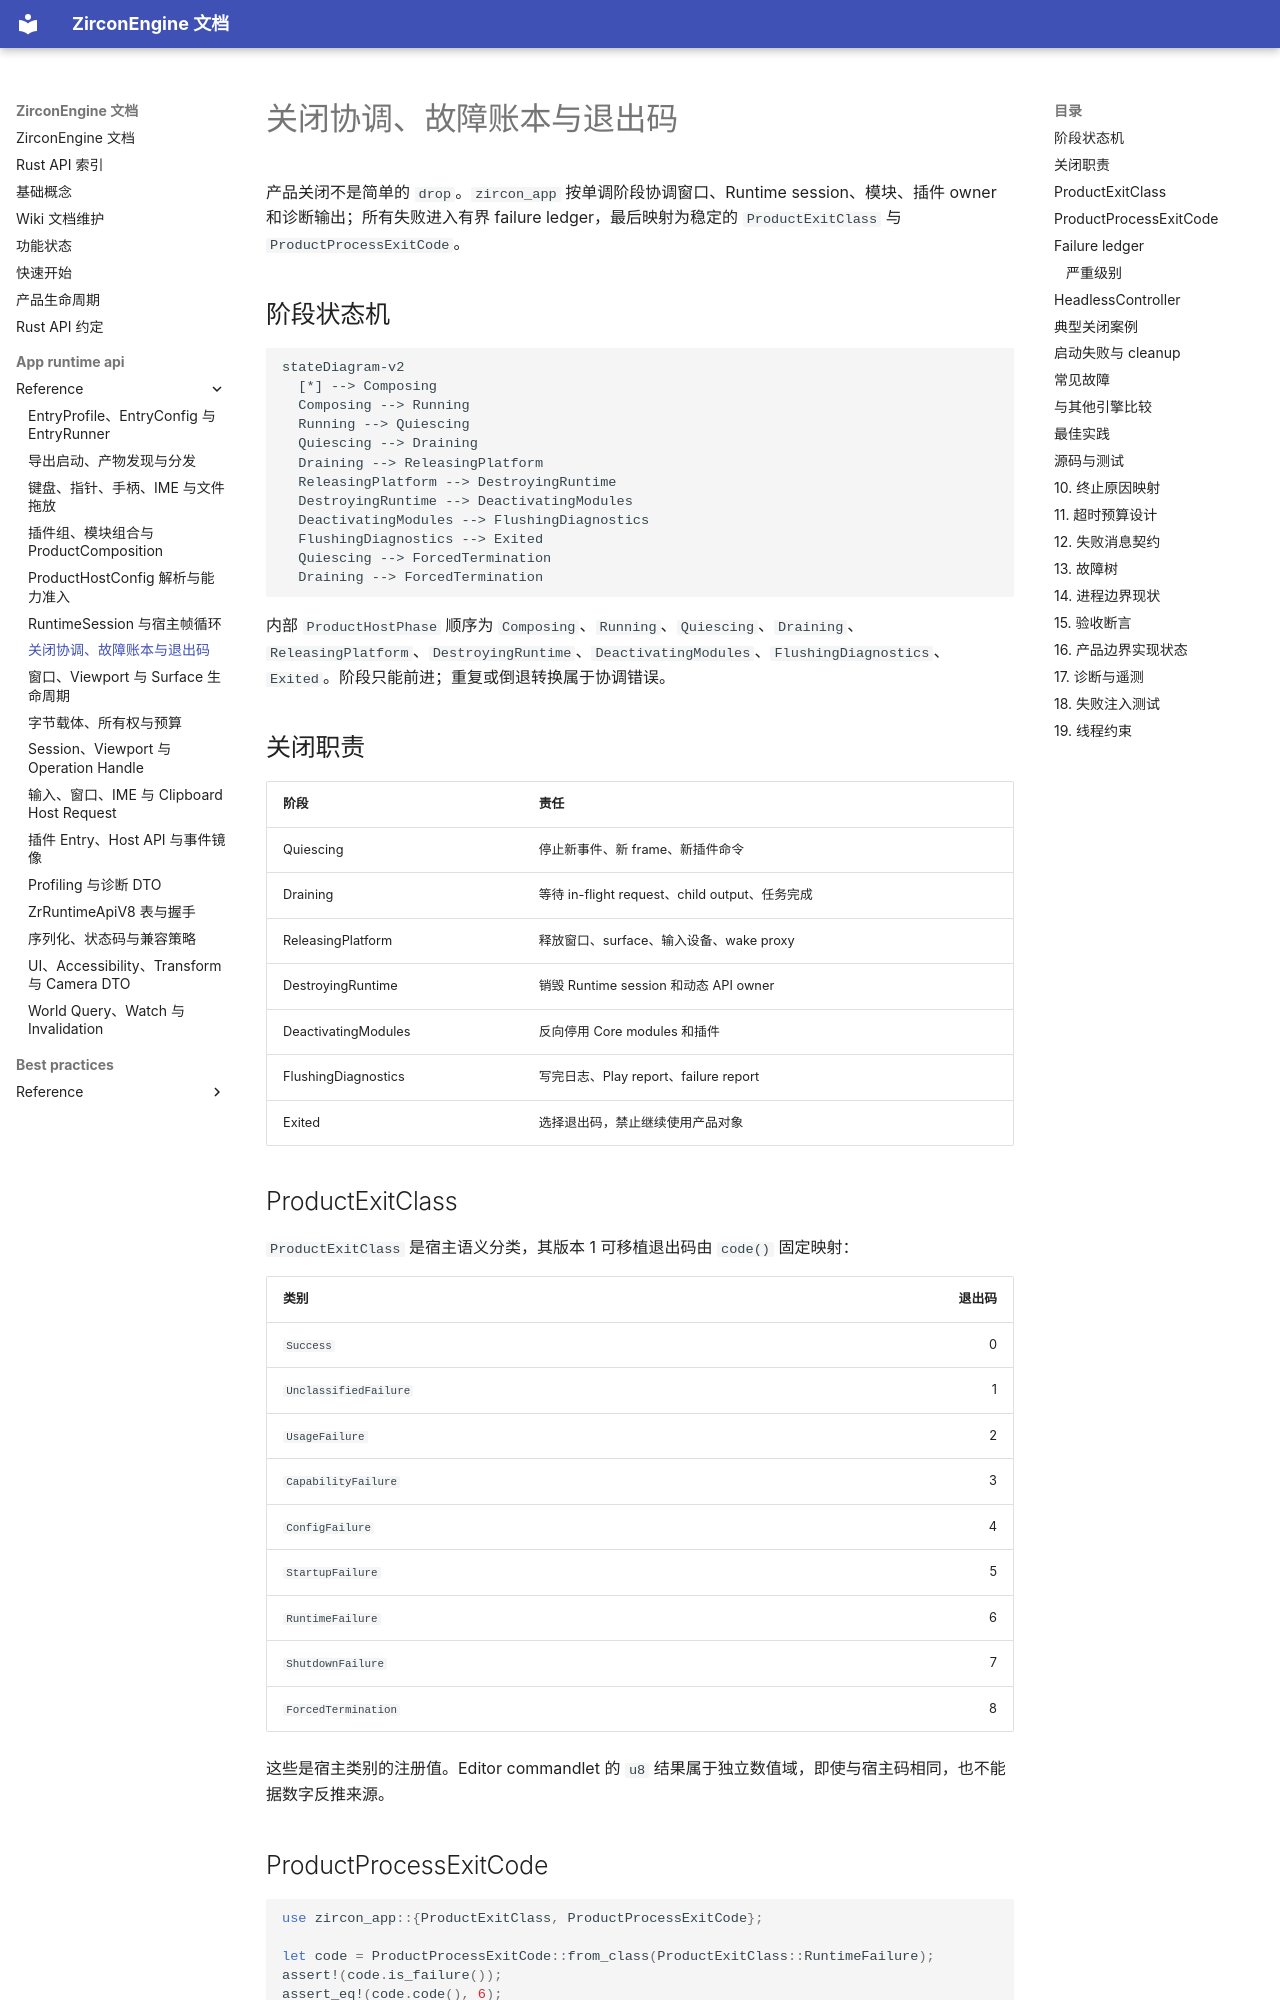

repository: He-Jiahui/ZirconEngine · page: app-runtime-api/reference/app-shutdown-errors-exit/index.html · generator: mkdocs

---
related_code:
  - zircon_app/src/entry/product_shutdown/mod.rs
  - zircon_app/src/entry/product_shutdown/phase.rs
  - zircon_app/src/entry/product_shutdown/terminal.rs
  - zircon_app/src/entry/product_shutdown/terminal_outcome.rs
  - zircon_app/src/entry/product_shutdown/failure.rs
  - zircon_app/src/entry/product_shutdown/failure_ledger.rs
  - zircon_app/src/entry/entry_runner/headless/controller.rs
  - zircon_app/src/bin/editor.rs
  - zircon_app/src/bin/runtime_preview.rs
implementation_files:
  - zircon_app/src/entry/product_shutdown
  - zircon_app/src/entry/entry_runner/headless
plan_sources:
  - user: 2026-09-09 扩展 zircon_app 公开接口、机制案例、教程和最佳实践
tests:
  - zircon_app/src/entry/product_shutdown/tests/cases.rs
  - zircon_app/tests/diagnostic_log_process_lifecycle.rs
doc_type: module-detail
---

# 关闭协调、故障账本与退出码

产品关闭不是简单的 `drop`。`zircon_app` 按单调阶段协调窗口、Runtime session、模块、插件 owner 和诊断输出；所有失败进入有界 failure ledger，最后映射为稳定的 `ProductExitClass` 与 `ProductProcessExitCode`。

## 阶段状态机

```mermaid
stateDiagram-v2
  [*] --> Composing
  Composing --> Running
  Running --> Quiescing
  Quiescing --> Draining
  Draining --> ReleasingPlatform
  ReleasingPlatform --> DestroyingRuntime
  DestroyingRuntime --> DeactivatingModules
  DeactivatingModules --> FlushingDiagnostics
  FlushingDiagnostics --> Exited
  Quiescing --> ForcedTermination
  Draining --> ForcedTermination
```

内部 `ProductHostPhase` 顺序为 `Composing`、`Running`、`Quiescing`、`Draining`、`ReleasingPlatform`、`DestroyingRuntime`、`DeactivatingModules`、`FlushingDiagnostics`、`Exited`。阶段只能前进；重复或倒退转换属于协调错误。

## 关闭职责

| 阶段 | 责任 |
| --- | --- |
| Quiescing | 停止新事件、新 frame、新插件命令 |
| Draining | 等待 in-flight request、child output、任务完成 |
| ReleasingPlatform | 释放窗口、surface、输入设备、wake proxy |
| DestroyingRuntime | 销毁 Runtime session 和动态 API owner |
| DeactivatingModules | 反向停用 Core modules 和插件 |
| FlushingDiagnostics | 写完日志、Play report、failure report |
| Exited | 选择退出码，禁止继续使用产品对象 |
